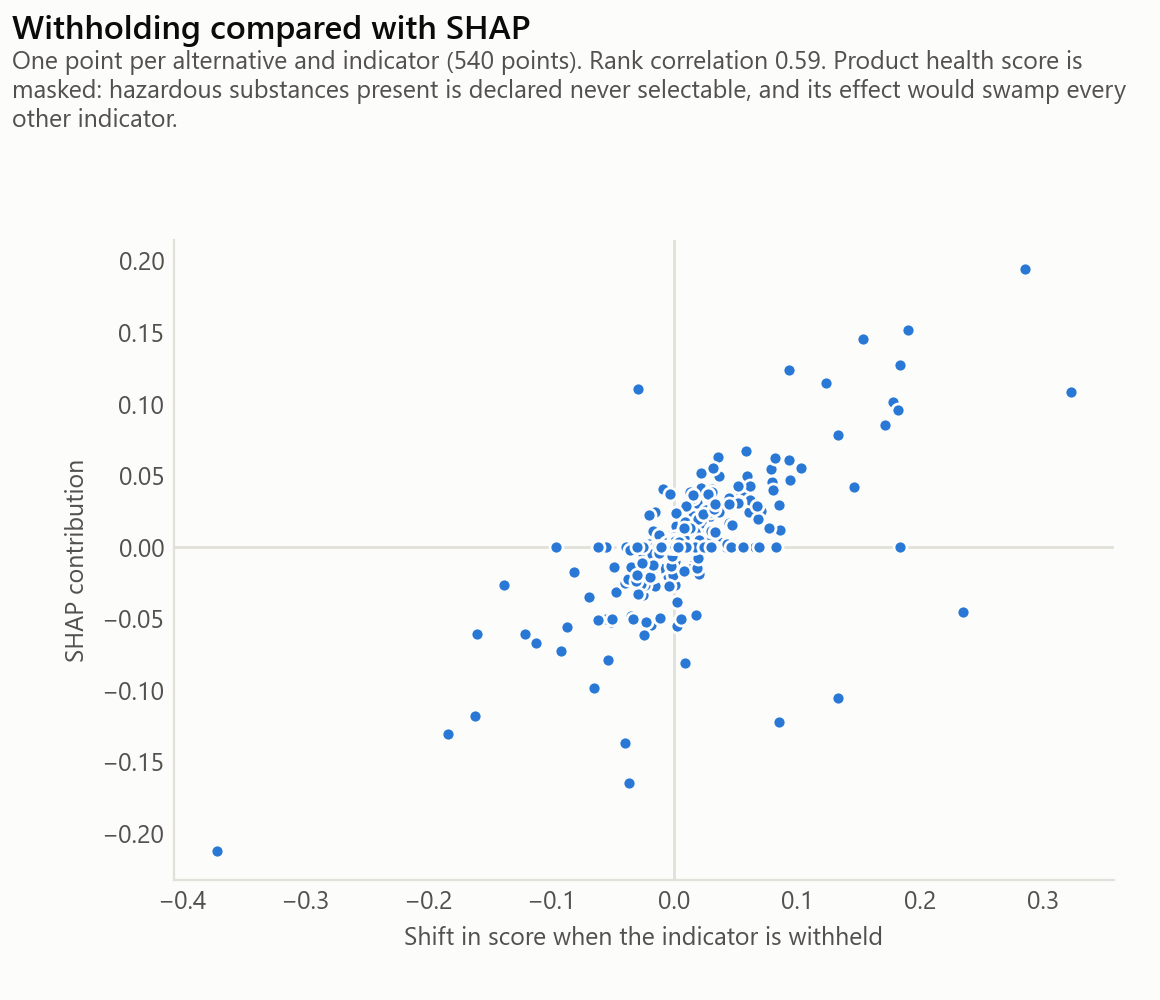

Source data for this figure (header and first rows):
indicator, withholding, shap
surface_mass, -0.372, -0.2123
health, 0.00918, 0.06676
acoustic_reduction_pink, 0.02805, 0.02163
heat_capacity, 0.01608, 0.02018
cost_labour, -0.03014, -0.01655
thickness, -0.02862, -0.01524
fu_recyc, 0.01248, 0.01155
circ_orig, -0.00643, -0.00894
fu_inert, -0.00029, 0.00638
fu_haz, 0.01601, 0.00464
gwp, 0.0022, 0.0
wdp, 0.01106, 0.0
fwu, -0.00468, 0.0
fu_incin, 0.00208, 0.0
cost_product, -0.02581, 0.0
cost_maintenance, -0.02793, 0.0
u_value, 0.0003, 0.0
fire_reaction, 0.00955, 0.0
impact_resistance, -0.00451, 0.0
health, -0.02499, 0.06683
gwp, 0.03651, 0.0499
acoustic_reduction_pink, 0.2345, -0.0456
impact_resistance, -0.02575, -0.03376
cost_labour, 0.00778, 0.01751
cost_product, 0.01425, 0.01536
fu_recyc, -0.00236, -0.01369
fu_inert, -0.02314, -0.0114
fwu, 0.00286, 0.00873
fu_haz, 0.0251, 0.00871
wdp, 0.00701, 0.0
circ_orig, -0.00492, 0.0
fu_incin, 0.0076, 0.0
cost_maintenance, 0.0029, 0.0
u_value, 0.01213, 0.0
surface_mass, 0.00099, 0.0
heat_capacity, 0.00239, 0.0
fire_reaction, 0.04528, 0.0
thickness, -0.0044, 0.0
health, -0.4461, -0.4069
cost_labour, -0.00129, -0.0205
cost_product, -0.00102, -0.01788
acoustic_reduction_pink, 0.00148, 0.01104
fu_haz, 0.00236, 0.011
gwp, 0.00054, -0.00943
fire_reaction, 0.00511, 0.00676
heat_capacity, 0.00328, 0.00479
cost_maintenance, -0.0009, 0.0047
wdp, 0.0003, 0.00337
fwu, 0.00023, 0.0
circ_orig, -0.00076, 0.0
fu_recyc, 0.00035, 0.0
fu_incin, -0.00019, 0.0
fu_inert, -3e-05, 0.0
u_value, 0.00071, 0.0
surface_mass, 0.00029, 0.0
thickness, -1e-05, 0.0
impact_resistance, -0.00054, 0.0
cost_labour, -0.04024, -0.137
u_value, 0.02163, 0.052
thickness, -0.03498, -0.04831
... 510 more rows
